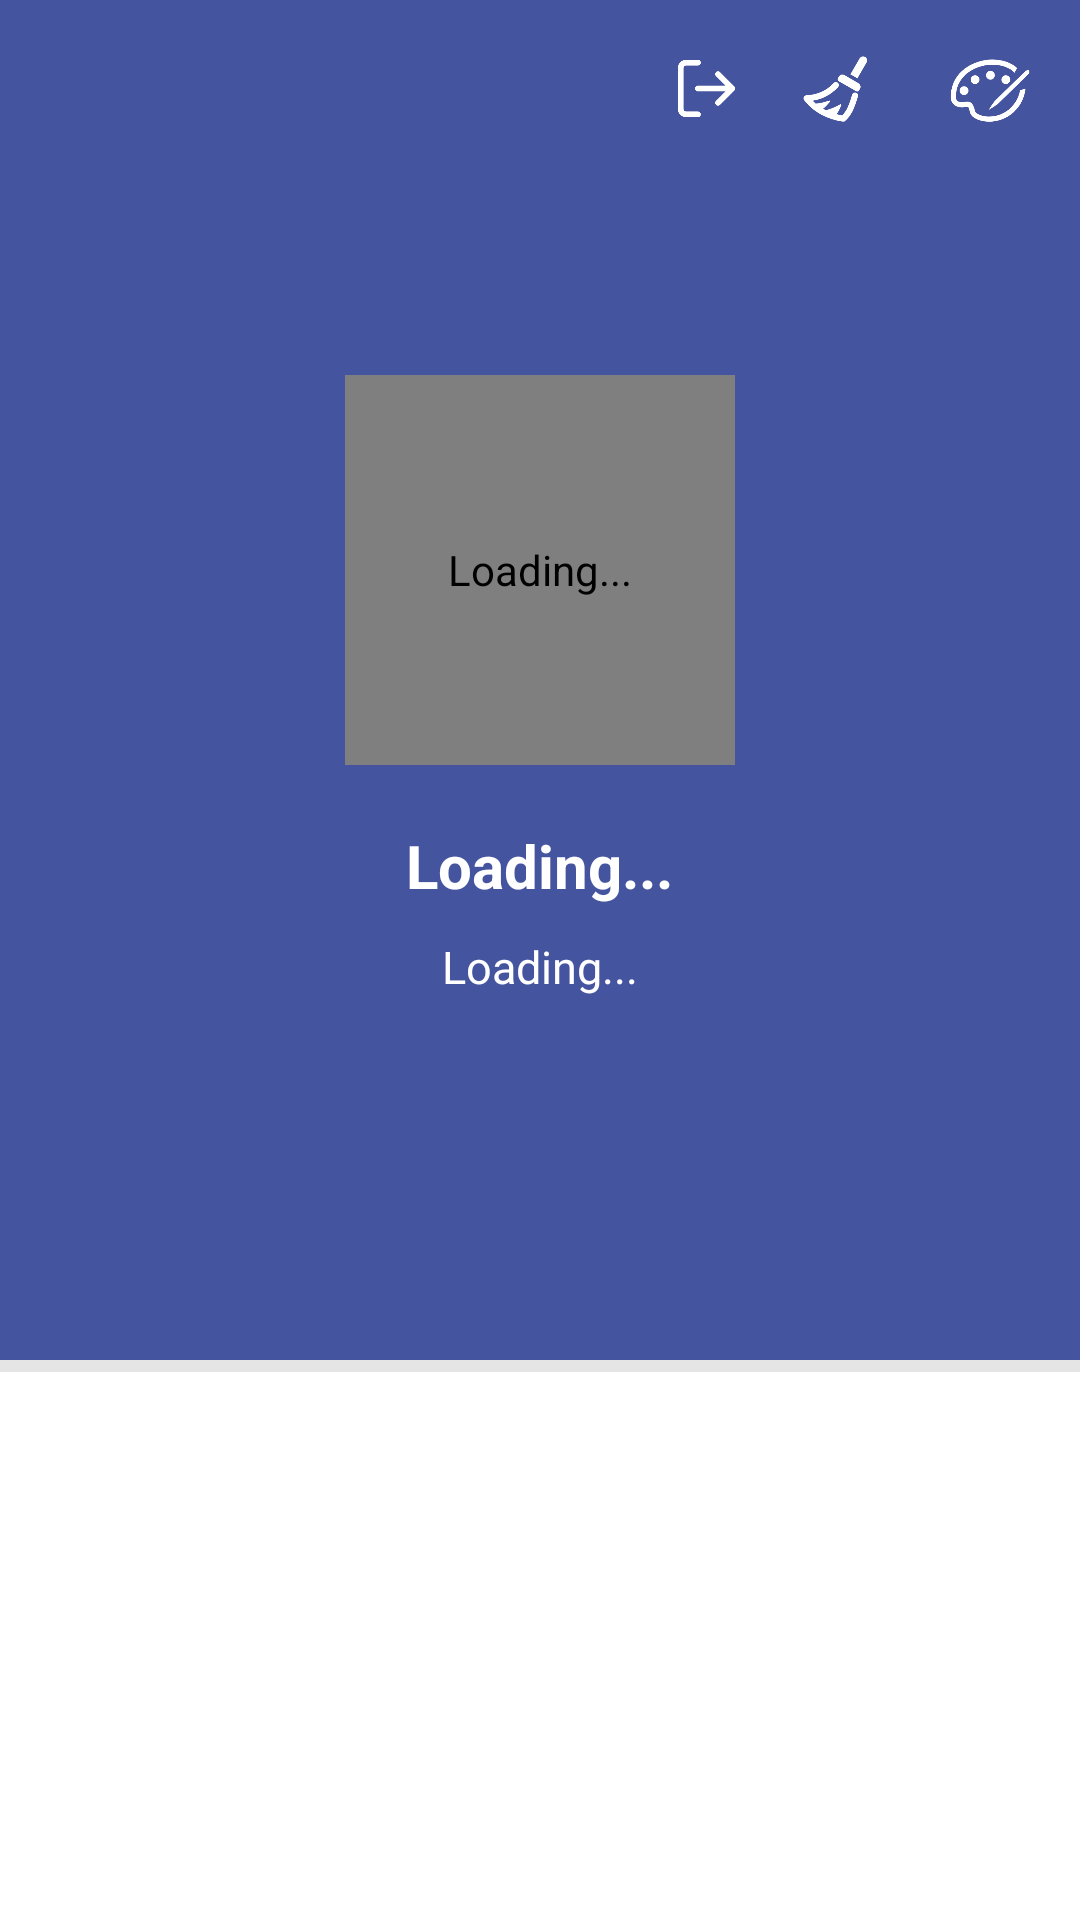

Layout XML and referenced resources for this Android screen:
<!-- AndroidManifest.xml: application theme AppTheme -->
<!-- res/layout/home_fragment.xml -->
<?xml version="1.0" encoding="utf-8"?>
<LinearLayout xmlns:android="http://schemas.android.com/apk/res/android"
    android:layout_width="match_parent"
    android:layout_height="match_parent"
    android:background="@color/white"
    android:orientation="vertical">

    <RelativeLayout
        android:id="@+id/home_topbar"
        android:layout_width="match_parent"
        android:layout_height="match_parent"
        android:layout_weight="2"
        android:background="#45549f">

        <Button
            android:id="@+id/logout_btn"
            android:layout_width="23dp"
            android:layout_height="23dp"
            android:layout_marginStart="10dp"
            android:layout_marginTop="18dp"
            android:layout_marginEnd="10dp"
            android:layout_toStartOf="@id/clear_btn"
            android:layout_toLeftOf="@id/clear_btn"
            android:background="@drawable/logout_btn" />

        <Button
            android:id="@+id/clear_btn"
            android:layout_width="23dp"
            android:layout_height="23dp"
            android:layout_marginStart="10dp"
            android:layout_marginTop="18dp"
            android:layout_marginEnd="10dp"
            android:layout_toStartOf="@id/color_setting"
            android:layout_toLeftOf="@id/color_setting"
            android:background="@drawable/clear" />

        <Button
            android:id="@+id/color_setting"
            android:layout_width="30dp"
            android:layout_height="30dp"
            android:layout_margin="15dp"
            android:layout_alignParentRight="true"
            android:layout_alignParentEnd="true"
            android:background="@drawable/color_change"/>

        <LinearLayout
            android:layout_width="wrap_content"
            android:layout_height="wrap_content"
            android:layout_centerInParent="true"
            android:gravity="center"
            android:orientation="vertical">

            
            <com.example.elearning.util.MyImageView
                android:id="@+id/my_avatar"
                android:layout_width="130dp"
                android:layout_height="130dp"
                android:contentDescription="@string/loading" />

            <TextView
                android:id="@+id/my_name"
                android:layout_width="wrap_content"
                android:layout_height="wrap_content"
                android:text="@string/loading"
                android:textColor="@color/topbar_txt"
                android:layout_marginTop="20dp"
                android:textSize="20sp"
                android:textStyle="bold" />

            <TextView
                android:id="@+id/my_id"
                android:layout_width="wrap_content"
                android:layout_height="wrap_content"
                android:layout_marginTop="10dp"
                android:text="@string/loading"
                android:textSize="15sp"
                android:textColor="@color/white" />

        </LinearLayout>

        <View
            android:layout_width="match_parent"
            android:layout_height="4dp"
            android:layout_alignParentBottom="true"
            android:background="@color/div_white" />

    </RelativeLayout>

    <GridView
        android:id="@+id/personal_info_grid"
        android:layout_width="match_parent"
        android:layout_height="match_parent"
        android:layout_weight="5"
        android:choiceMode="singleChoice"
        android:horizontalSpacing="20dp"
        android:numColumns="2" />

</LinearLayout>
<!-- resources referenced by this layout -->
<resources>
  <color name="div_white">#E5E5E5</color>
  <color name="topbar_txt">#ffffff</color>
  <color name="white">#ffffff</color>
  <!-- drawable clear (drawable) -->
  <?xml version="1.0" encoding="utf-8"?>
  <selector xmlns:android="http://schemas.android.com/apk/res/android">
      <item android:state_pressed="true" android:drawable="@drawable/clear_pressed"/>
      <item android:drawable="@drawable/clear_unpressed"/>
  </selector>
  <!-- drawable color_change (drawable) -->
  <?xml version="1.0" encoding="utf-8"?>
  <selector xmlns:android="http://schemas.android.com/apk/res/android">
      <item android:drawable="@drawable/color_pressed" android:state_pressed="true" />
      <item android:drawable="@drawable/color_unpressed" />
  </selector>
  <!-- drawable logout_btn (drawable) -->
  <?xml version="1.0" encoding="utf-8"?>
  <selector xmlns:android="http://schemas.android.com/apk/res/android">
      <item android:drawable="@drawable/logout_pressed" android:state_pressed="true" />
      <item android:drawable="@drawable/logout_unpressed" />
  </selector>
  <string name="loading">Loading...</string>
  <style name="AppTheme" parent="Theme.AppCompat.Light.NoActionBar">
          <item name="windowActionBar">false</item>
          <item name="windowNoTitle">true</item>
          <item name="colorAccent">@color/text_black</item>
          
          <item name="colorControlNormal">@color/div_white</item>
          
          <item name="colorControlActivated">@color/main_color</item>
      </style>
  <!-- drawable clear_pressed: png bitmap (drawable, 7667 bytes) -->
  <!-- drawable clear_unpressed: png bitmap (drawable, 6419 bytes) -->
  <!-- drawable color_pressed: png bitmap (drawable, 11952 bytes) -->
  <!-- drawable color_unpressed: png bitmap (drawable, 9745 bytes) -->
  <!-- drawable logout_pressed: png bitmap (drawable, 5430 bytes) -->
  <!-- drawable logout_unpressed: png bitmap (drawable, 4865 bytes) -->
  <color name="text_black">#3c4044</color>
  <color name="main_color">#1b6fab</color>
</resources>
